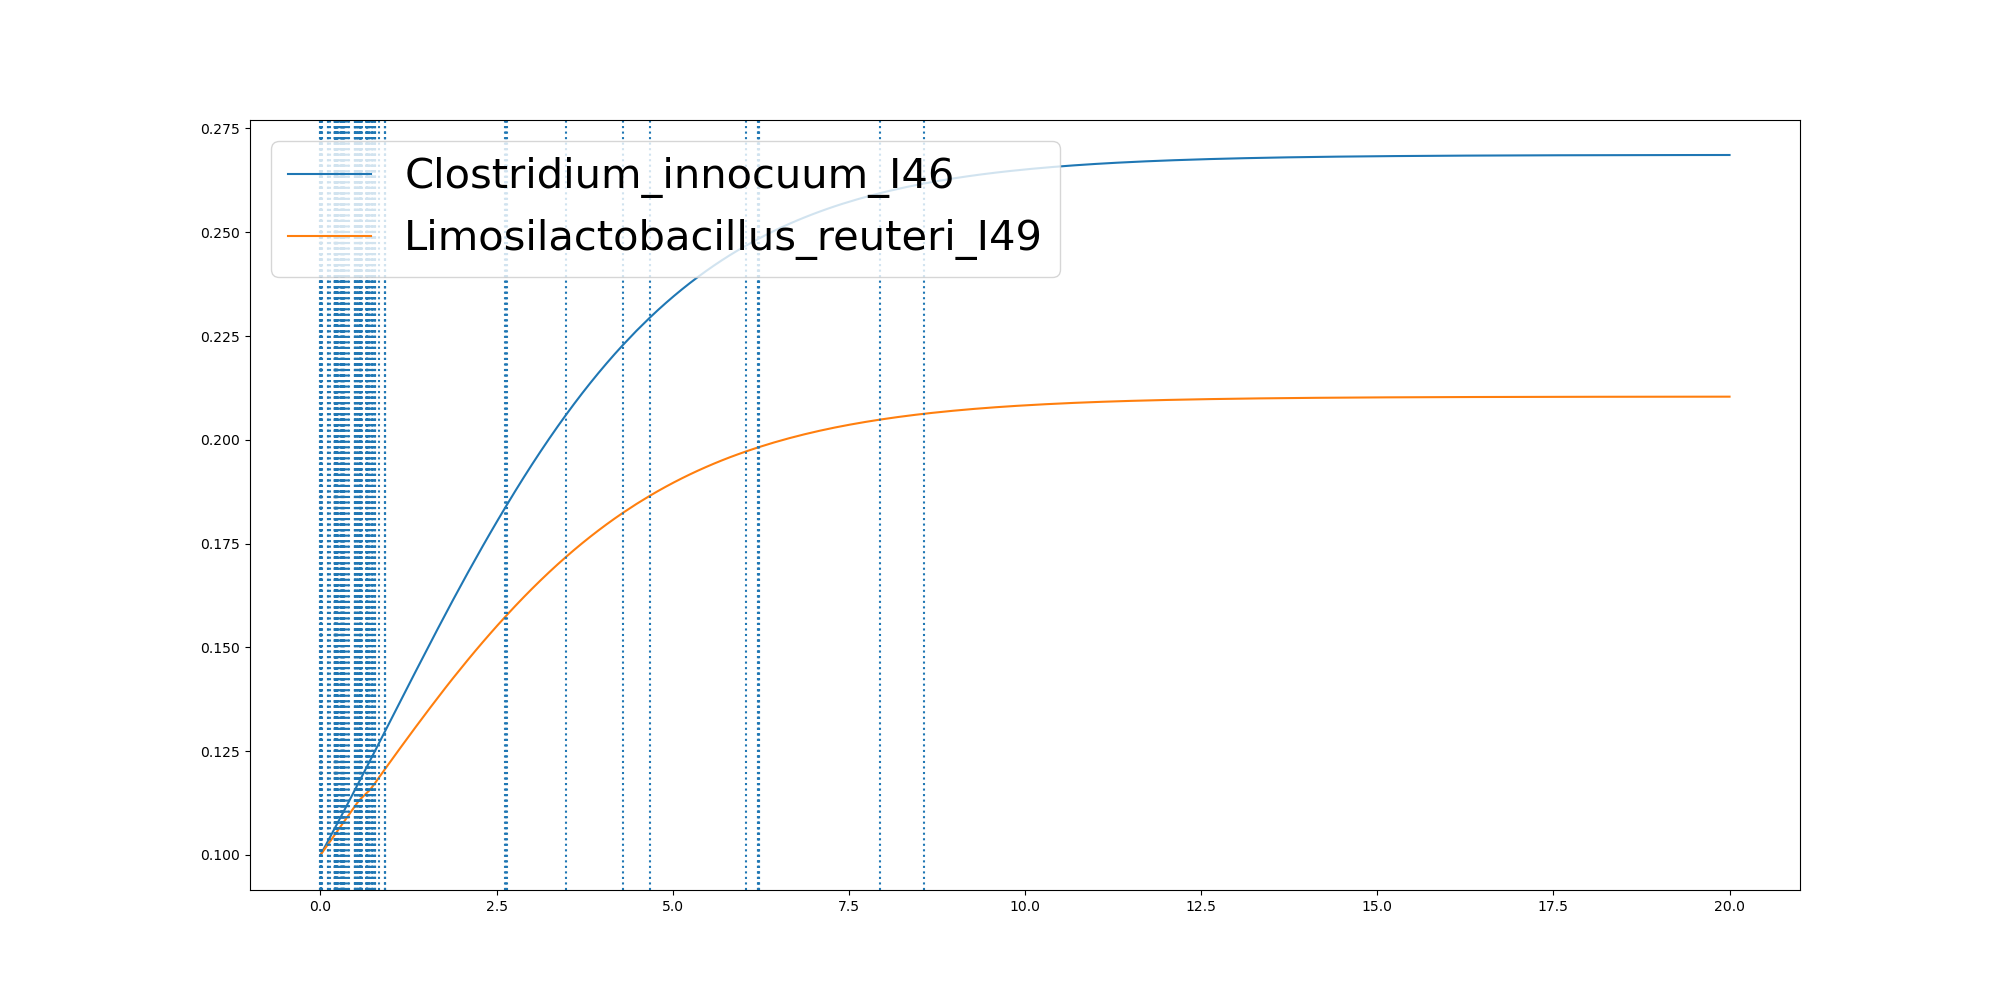

The table this chart was drawn from, first rows:
	0.0	0.0005932415936736287	0.0008863071131562458	0.000986040452750616	0.0017030215900097879	0.00219775441290808	0.002296974178913926	0.002339865402133237	0.00264281802101974	0.003290302464478565	0.003292004278608178	0.003296741496217557	0.004358204736056467	0.00475232557041723	0.005741100559818631	0.005833402626128654	0.008274597279174052	0.008316234136042912	0.009024718381043718	0.009696006016577987	0.011175994984415929	0.011698830699527651	0.011975174157109778
Clostridium_innocuum_I46	0.1	0.1	0.1	0.1	0.1001	0.1001	0.1001	0.1001	0.1001	0.1001	0.1001	0.1001	0.1001	0.1001	0.1002	0.1002	0.1003	0.1003	0.1003	0.1003	0.1004	0.1004	0.1004
Limosilactobacillus_reuteri_I49	0.1	0.1	0.1	0.1	0.1	0.1001	0.1001	0.1001	0.1001	0.1001	0.1001	0.1001	0.1001	0.1001	0.1001	0.1001	0.1002	0.1002	0.1002	0.1002	0.1003	0.1003	0.1003
